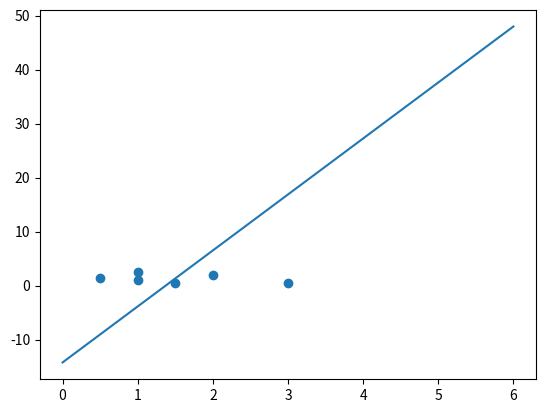

Here is the Python script that generated this plot:
import numpy as np
import matplotlib.pyplot as plt
import copy, math


# given data for classification problem ...
# X_train = np.array([[0.5, 1.5], [1,1], [1.5, 0.5], [3, 0.5], [2, 2], [1, 2.5]])
# y_train = np.array([0, 0, 0, 1, 1, 1])

X_train = np.array([[0.5, 1.5], [1,1], [1.5, 0.5], [3, 0.5], [2, 2], [1, 2.5]])
y_train = np.array([0, 0, 0, 1, 1, 1])






# sigmoid function
def sigmoid_func(z):
    d =1/(1+np.exp(-z))
    return d

def logistic_cost_func (w_arr,bi,  X_arr, y_arr):
    cost_ =0
    m,n = X_arr.shape
    for i in range(m):
        z_i = np.dot(w_arr, X_arr[i] ) +bi
        z_i_sig = sigmoid_func(z_i)
        j = (-y_arr[i])*np.log(z_i_sig) -(1-y_arr[i]) * np.log(1-z_i_sig)
        cost_ = cost_ + j

    return cost_

def derivative_function (x_arr, y, w_arr, b, learning_rate, m):
    dj_arr_new = np.zeros(len(w_arr))
    for i in range(len(w_arr)):
        dj_w_i = w_arr[i] - (learning_rate*(sigmoid_func(np.dot(w_arr, x_arr) + b) - y)*x_arr[i])/m
        dj_arr_new[i] =  dj_w_i

    temp_b = b - (learning_rate*(sigmoid_func(np.dot(w_arr, x_arr) + b) - y))/m

    return [dj_arr_new, temp_b]


def gradient_descent_function(X_arr, y_arr, w_arr, b,learning_rate, iteration) :
    m,n = X_arr.shape
    cost =0
    for itr in range(iteration):

        for i in range(m):
            x_arr_i = X_arr[i]
            # get value from derivative  function and get w_arr and b new value
            [w_arr_new, b_new] = derivative_function(x_arr_i, y_arr[i], w_arr, b, learning_rate,m )

            # update the w_arr and b values

            for k in range(len(w_arr_new)) :
                w_arr[k]= w_arr_new[k]

            b = b_new

        cost = logistic_cost_func(w_arr, b, X_arr, y_arr)
        print(f"cost value {itr} : {cost} ")

    return [w_arr, b, cost]


[w, b, cost] =gradient_descent_function(X_train, y_train, [0,0], 0, 0.1, 10000)

print(w,b, cost)



print(X_train.shape[0], len(y_train))

# show it on graph

x1 = X_train[:,0]
x2 = X_train[:,1]


x3 = np.arange(7)
y3=[]
for j in range(7):
    yi = w[0]*x3[j] + w[1]*x3[j] + b
    y3.append(yi)

print(y3)
plt.plot(x3, y3)
plt.scatter(x1, x2)
plt.show()
















